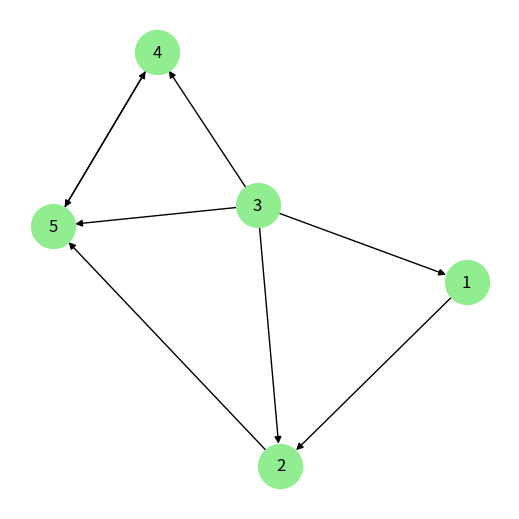

Here is the Python script that generated this plot:
# -*- coding: utf-8 -*-
"""IR - CA2 .ipynb

Automatically generated by Colab.

Original file is located at
    https://colab.research.google.com/drive/1Wg9BDhNAvh3Yp2ABwXoSbfmnayyL5raY

##Duplicate detection -> Minhash
"""

# 1. MINHASH using random permutation

import numpy as np
import random

def get_shingles(d, k):
  words = d.split()
  shingles = set()
  for i in range(len(words)-k+1):
    sh = words[i:i+k]
    shingle = " ".join(sh)
    shingles.add(shingle)

  return shingles


def jaccard_similarity(signature, doc1, doc2):
  equal_rows = signature[:,doc1]==signature[:,doc2]
  return np.mean(equal_rows)

docs = [
    "the cat sat on the mat",
    "the dog sat on the mat",
    "the cat chased the dog"
]

k=2 #shingle size

shingles_set = set()
doc_shingles = []

for doc in docs:
  sh = get_shingles(doc, k)
  doc_shingles.append(sh)
  shingles_set |= sh

#print(shingles_set)

shingles_list = list(shingles_set)

print("Doc - shingle")
print(doc_shingles)


print("Unique shingles")
print(shingles_list)

#Shingle document matrix
matrix = []

for shingle in shingles_list:
  row = []
  for i in range(len(docs)):
    if shingle in doc_shingles[i]:
      row.append(1)
    else:
      row.append(0)

  matrix.append(row)

sd_matrix = np.array(matrix)
print("\n Shingle - doc matrix:")
print(sd_matrix)


#Signature matrix

num_shingles, num_docs = sd_matrix.shape
num_hash = 5
signature_matrix = np.full((num_hash, num_docs), np.inf)

rows = list(range(num_shingles))

permutations = [random.sample(rows, len(rows)) for _ in range(num_hash)]

for i, perm in enumerate(permutations):
  for col in range(len(docs)):
    for row in perm:
      if sd_matrix[row][col] == 1:
        signature_matrix[i][col] = row
        break

print("\nSignature matrix")
print(signature_matrix)

#Jaccard similarity between the documents

print(f"Jaccard similarity : doc0 vs doc1: {jaccard_similarity(signature_matrix, 0, 1)} ")
print(f"Jaccard similarity : doc0 vs doc2: {jaccard_similarity(signature_matrix, 0, 2)} ")
print(f"Jaccard similarity : doc1 vs doc2: {jaccard_similarity(signature_matrix, 1, 2)} ")

# 2. MINHASH using hash functions

def get_shingles(doc, k):
  words = doc.split()
  shingles = set()
  for i in range(len(words)-k+1):
    sh = words[i:i+k]
    shingle = " ".join(sh)
    shingles.add(shingle)

  return shingles


def jaccard_similarity(signature, doc1, doc2):
  equal_rows = signature[:, doc1]==signature[:, doc2]
  return np.mean(equal_rows)

docs = [
    "the cat sat on the mat",
    "the dog sat on the mat",
    "the cat chased the dog"
]

k=2

doc_shingles = []
shingle_set = set()

for doc in docs:
  sh = get_shingles(doc, k)
  doc_shingles.append(sh)
  shingle_set |= sh


shingles_list = list(shingles_set)

print("Doc - shingle")
print(doc_shingles)


print("Unique shingles")
print(shingles_list)

matrix = []

for shingle in shingles_list:
  row = []
  for i in range(len(docs)):
    if shingle in doc_shingles[i]:
      row.append(1)
    else:
      row.append(0)
  matrix.append(row)

sd_matrix = np.array(matrix)
print("\n Shingle - doc matrix:")
print(sd_matrix)

num_shingles, num_docs = sd_matrix.shape
num_hash = 5

signature_matrix = np.full((num_hash, num_docs), np.inf)

p = 2*num_shingles

hash_functions = [(random.randint(1, p-1), random.randint(0, p-1)) for _ in range(num_hash)]
print("\nHash functions:")
print(hash_functions)

for i , (a,b) in enumerate(hash_functions):
  for row in range(num_shingles):
    hash_val = ((a*row) + b) % p
    for col in range(len(docs)):
      if sd_matrix[row][col]==1:
        if hash_val < signature_matrix[i][col]:
          signature_matrix[i][col] = hash_val

print("\nSignature matrix")
print(signature_matrix)


#Jaccard similarity between the documents

print(f"Jaccard similarity : doc0 vs doc1: {jaccard_similarity(signature_matrix, 0, 1)} ")
print(f"Jaccard similarity : doc0 vs doc2: {jaccard_similarity(signature_matrix, 0, 2)} ")
print(f"Jaccard similarity : doc1 vs doc2: {jaccard_similarity(signature_matrix, 1, 2)} ")

# 3. Cosine similarity and euclidean distance

def cosine_similarity(a,b):
  return np.dot(a,b)/(np.linalg.norm(a)*np.linalg.norm(b))


def euclidean_distance(a,b):
  return np.linalg.norm(a-b)


docs = [
    "this is a cat",
    "this is a dog",
    "cats and dogs are animals",
    "the dog chased the cat"
]

doc_join = " ".join(docs)
terms = sorted(set(doc_join.split()))
print(terms)

#tf matrix (rows -> docs , cols -> terms)

tf = []
for doc in docs:
  doc_list = doc.split()
  row = []
  for term in terms:
    row.append(doc_list.count(term))
  tf.append(row)

tf_matrix = np.array(tf)

print("TF matrix")
print(tf_matrix)

#idf

N = len(docs)
idf = np.log(N / np.count_nonzero(tf, axis = 0))
print("\nIDF ")
print(idf)

#tf - idf

tf_idf = tf_matrix * idf
print("\nTF-IDF matrix")
print(tf_idf)

#Similarities:

for i in range(len(docs)):
  for j in range(i+1, len(docs)):
    cos_sim = cosine_similarity(tf_idf[i], tf_idf[j])
    euc_dist = euclidean_distance(tf_idf[i], tf_idf[j])
    print(f"\n\nDoc{i} vs Doc{j}:")
    print(f"Cosine similarity: {cos_sim}")
    print(f"Euclidan distance: {euc_dist}")

"""##Pagerank

"""

# Pagerank using power iteration method
import numpy as np
import matplotlib.pyplot as plt
import networkx as nx


def pagerank(adj_matrix, alpha=0.85, tol=1e-6, max_iters = 100):
  n = len(adj_matrix[0])

  #HYPERLINK MATRIX
  H = np.zeros((n,n))
  for i in range(n):
    outlinks = np.sum(adj_matrix[i])
    if outlinks>0:
      for j in range(n):
        H[i][j] = adj_matrix[i][j]/outlinks

  #dangling nodes
  for i in range(n):
    if np.sum(H[i])==0:
      for j in range(n):
        H[i][j] = 1/n

  print("\nHyperlink matrix")
  print(H)

  #G matrix
  G = (alpha * H) + (1-alpha) * (np.ones((n,n))/n)

  print("\nG matrix")
  print(G)

  #power iteration method

  rank = np.ones(n)/n
  for i in range(max_iters):
    new_rank = rank @ G
    if np.linalg.norm(new_rank-rank, 1) < tol:
      break

    rank = new_rank

  return rank



#main function

G = nx.DiGraph()

edges = [(1, 2), (2, 5), (3, 1), (3, 2), (3, 4), (3, 5),
    (4, 5), (5, 4)]

G.add_edges_from(edges)

#visualize graph
plt.figure(figsize=(5,5))
pos = nx.spring_layout(G, seed=42)
nx.draw(G, pos, with_labels = True, node_size=1000, node_color="lightgreen", arrows=True)


#adjacency matrix
adj_matrix = nx.to_numpy_array(G, nodelist=sorted(G.nodes()), dtype=int)
print("\n\nAdjacency matrix:")
print(adj_matrix)


#pagerank
pagerank_scores = pagerank(adj_matrix)
print("\n Page rank scores")
print(pagerank_scores)

print(f"\nSum of pagerank scores: {sum(pagerank_scores)}")

# Pagerank using eigen vector method

import numpy as np
import matplotlib.pyplot as plt
import networkx as nx

def pagerank(adj_matrix, alpha=0.85):
  n = len(adj_matrix[0])

  #HYPERLINK MATRIX
  H = np.zeros((n,n))
  for i in range(n):
    outlinks = np.sum(adj_matrix[i])
    if outlinks>0:
      for j in range(n):
        H[i][j] = adj_matrix[i][j]/outlinks

  #dangling nodes
  for i in range(n):
    if np.sum(H[i])==0:
      for j in range(n):
        H[i][j] = 1/n

  print("\nHyperlink matrix")
  print(H)

  #G matrix
  G = (alpha * H) + (1-alpha) * (np.ones((n,n))/n)

  print("\nG matrix")
  print(G)

  eig_vals, eig_vecs = np.linalg.eig(G.T)

  idx = np.argmin(np.abs(eig_vals-1))

  principal_eig_vector = np.real(eig_vecs[:,idx])

  pagerank = principal_eig_vector/np.sum(principal_eig_vector)
  return pagerank



#main function

G = nx.DiGraph()

edges = [(1, 2), (2, 5), (3, 1), (3, 2), (3, 4), (3, 5),
    (4, 5), (5, 4)]

G.add_edges_from(edges)

#visualize graph
plt.figure(figsize=(5,5))
pos = nx.spring_layout(G, seed=42)
nx.draw(G, pos, with_labels = True, node_size=1000, node_color="lightgreen", arrows=True)


#adjacency matrix
adj_matrix = nx.to_numpy_array(G, nodelist=sorted(G.nodes()), dtype=int)
print("\n\nAdjacency matrix:")
print(adj_matrix)


#pagerank
pagerank_scores = pagerank(adj_matrix)
print("\n Page rank scores")
print(pagerank_scores)

print(f"\nSum of pagerank scores: {sum(pagerank_scores)}")

"""##LSI - SVD"""

import numpy as np

def cosine_similarity(a,b):
  return np.dot(a,b)/ (np.linalg.norm(a)*np.linalg.norm(b))


# docs = [
#     "the cat sat on the mat",
#     "the dog sat on the log",
#     "the cat played with the dog",
#     "dogs and cats are friends"
# ]


docs = [
    "I like cats" , "I like dogs", "cats and dogs"
]


doc_join_list = " ".join(docs).lower().split()
terms = sorted(set(doc_join_list))
print("Unique terms")
print(terms)

term_index={}
for i, term in enumerate(terms):
  term_index[term]=i

print("\nTerm index")
print(term_index)

#Term document matrix
#rows -> terms, cols -> docs

A = np.zeros((len(terms), len(docs)), dtype=float)

for j, doc in enumerate(docs):
  doc_list = doc.lower().split()
  for word in doc_list:
    A[term_index[word]][j] += 1

print("\nTerm document matrix:")
print(A)

#SVD

U, s, V_T = np.linalg.svd(A, full_matrices=False)

sigma = np.diag(s)

print("\nU (terms -> concepts):\n", U)
print("\nΣ (singular values):\n", sigma)
print("\nV^T (docs -> concepts):\n", V_T)

#dimensionality reduction

k=2
U_k = U[:, :k]
sigma_k = sigma[:k , :k]
Vk_T = V_T[:k, :]
print("\nAfter dimensionality reduction")
print("\nU_k (terms -> concepts):\n", U_k)
print("\nΣ_k (singular values):\n", sigma_k)
print("\nV_k^T (docs -> concepts):\n", Vk_T)

doc_vectors = np.dot(sigma_k, Vk_T).T
print("\nReduced Document Representations (LSI space):\n", doc_vectors)


#Query projection
query = "cat and dog play together"
q_vec = np.zeros((len(terms), 1))

q_split = query.lower().split()

for term in q_split:
  if term in term_index:
    q_vec[term_index[term]][0] += 1

print("\nQuery vector")
print(q_vec)

q_dash = np.dot(np.dot(q_vec.T, U_k), np.linalg.inv(sigma_k))
print("\n Query vector projected")
print(q_dash)

#Cosine Similarity between the query and the doc vectors

for i, doc_vec in enumerate(doc_vectors):
  cos_sim = cosine_similarity(q_dash.flatten(), doc_vec)
  print(f"\n\nCosine similarity : query vs doc{i} -> {cos_sim}")
